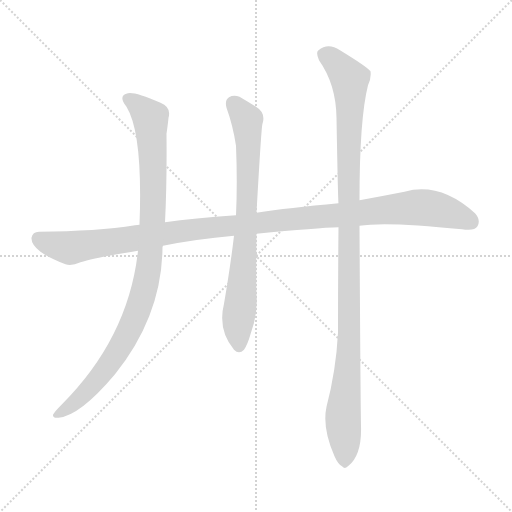
t = 0.00 s
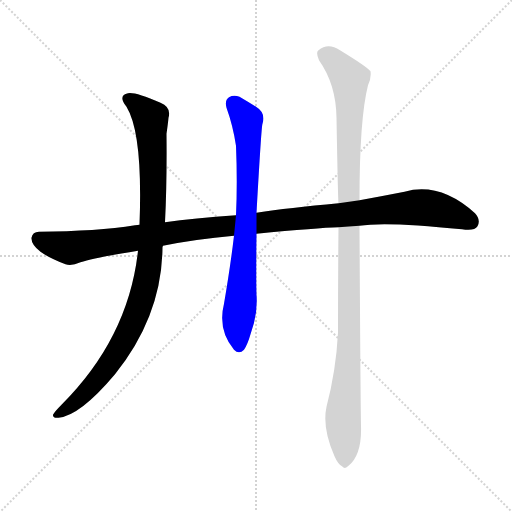
t = 3.07 s
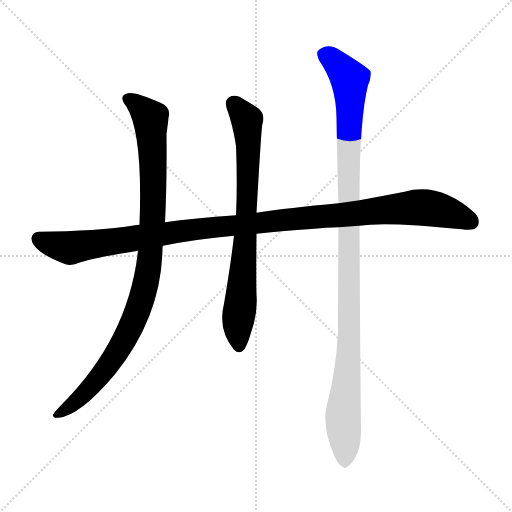
t = 3.28 s
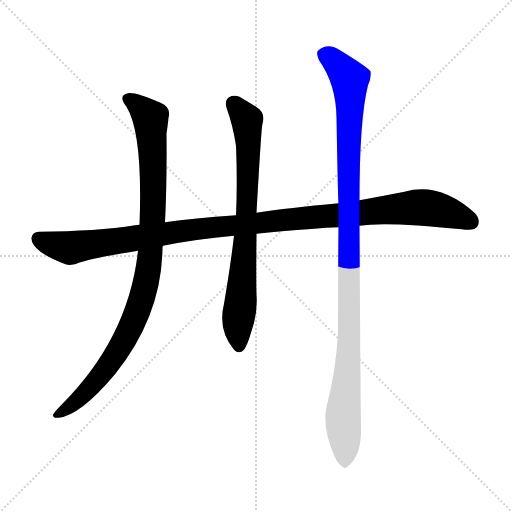
t = 3.49 s
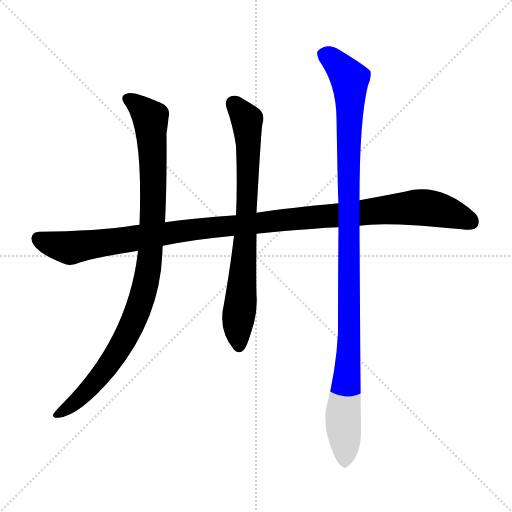
t = 3.70 s
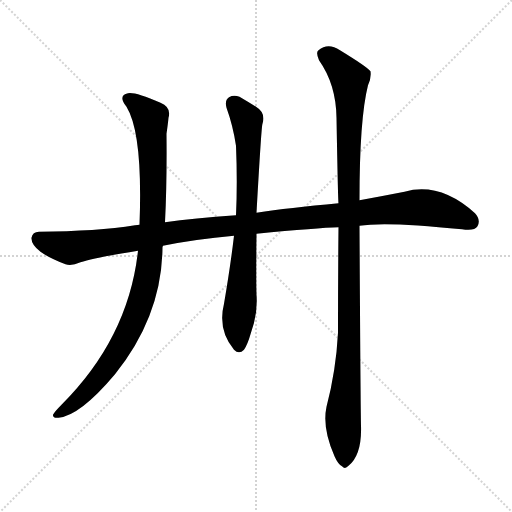
t = 4.25 s

The animated SVG that drew these frames (rendered in a browser with its animation timeline set to each time). Animation: 4 CSS @keyframes rules; one cycle of 4.25 s.

<svg version="1.1" viewBox="0 0 1024 1024" xmlns="http://www.w3.org/2000/svg">
  <g stroke="lightgray" stroke-dasharray="1,1" stroke-width="1" transform="scale(4, 4)">
    <line x1="0" y1="0" x2="256" y2="256"></line>
    <line x1="256" y1="0" x2="0" y2="256"></line>
    <line x1="128" y1="0" x2="128" y2="256"></line>
    <line x1="0" y1="128" x2="256" y2="128"></line>
  </g>
<g transform="scale(1, -1) translate(0, -900)">
   <style type="text/css">
    @keyframes keyframes0 {
      from {
       stroke: blue;
       stroke-dashoffset: 1135;
       stroke-width: 128;
       }
       79% {
       animation-timing-function: step-end;
       stroke: blue;
       stroke-dashoffset: 0;
       stroke-width: 128;
       }
       to {
       stroke: black;
       stroke-width: 1024;
       }
       }
       #make-me-a-hanzi-animation-0 {
         animation: keyframes0 1.173665s both;
         animation-delay: 0.000000s;
         animation-timing-function: linear;
       }
    @keyframes keyframes1 {
      from {
       stroke: blue;
       stroke-dashoffset: 968;
       stroke-width: 128;
       }
       76% {
       animation-timing-function: step-end;
       stroke: blue;
       stroke-dashoffset: 0;
       stroke-width: 128;
       }
       to {
       stroke: black;
       stroke-width: 1024;
       }
       }
       #make-me-a-hanzi-animation-1 {
         animation: keyframes1 1.037760s both;
         animation-delay: 1.173665s;
         animation-timing-function: linear;
       }
    @keyframes keyframes2 {
      from {
       stroke: blue;
       stroke-dashoffset: 752;
       stroke-width: 128;
       }
       71% {
       animation-timing-function: step-end;
       stroke: blue;
       stroke-dashoffset: 0;
       stroke-width: 128;
       }
       to {
       stroke: black;
       stroke-width: 1024;
       }
       }
       #make-me-a-hanzi-animation-2 {
         animation: keyframes2 0.861979s both;
         animation-delay: 2.211426s;
         animation-timing-function: linear;
       }
    @keyframes keyframes3 {
      from {
       stroke: blue;
       stroke-dashoffset: 1085;
       stroke-width: 128;
       }
       78% {
       animation-timing-function: step-end;
       stroke: blue;
       stroke-dashoffset: 0;
       stroke-width: 128;
       }
       to {
       stroke: black;
       stroke-width: 1024;
       }
       }
       #make-me-a-hanzi-animation-3 {
         animation: keyframes3 1.132975s both;
         animation-delay: 3.073405s;
         animation-timing-function: linear;
       }
</style>
<path d="M 719.0 448.5 Q 770.0 457.5 924.0 441.5 Q 949.0 437.5 955.0 447.5 Q 962.0 460.5 950.0 473.5 Q 880.0 536.5 809.0 516.5 Q 763.0 507.5 719.0 499.5 L 677.0 493.5 Q 577.0 484.5 513.0 474.5 L 472.0 469.5 Q 387.0 463.5 330.0 455.5 L 279.0 450.5 Q 275.0 450.5 270.0 449.5 Q 194.0 437.5 78.0 436.5 Q 65.0 436.5 63.0 424.5 Q 62.0 411.5 81.0 396.5 Q 99.0 383.5 131.0 371.5 Q 143.0 367.5 161.0 375.5 Q 188.0 384.5 276.0 398.5 L 326.0 408.5 Q 390.0 421.5 468.0 428.5 L 513.0 432.5 Q 636.0 444.5 677.0 445.5 L 719.0 448.5 Z" fill="lightgray"></path> 
<path d="M 330.0 455.5 Q 334.0 533.5 333.0 632.5 Q 336.0 653.5 337.0 664.5 Q 343.0 685.5 321.0 694.5 Q 270.0 716.5 256.0 713.5 Q 235.0 709.5 253.0 686.5 Q 286.0 632.5 279.0 450.5 L 276.0 398.5 Q 257.0 224.5 123.0 90.5 Q 110.0 77.5 106.0 70.5 Q 105.0 63.5 117.0 64.5 Q 160.0 68.5 230.0 151.5 Q 324.0 268.5 325.0 405.5 Q 325.0 406.5 326.0 408.5 L 330.0 455.5 Z" fill="lightgray"></path> 
<path d="M 513.0 474.5 Q 523.0 651.5 525.0 652.5 Q 532.0 674.5 512.0 686.5 Q 496.0 696.5 479.0 706.5 Q 467.0 710.5 458.0 705.5 Q 449.0 699.5 453.0 684.5 Q 466.0 648.5 472.0 608.5 Q 475.0 535.5 472.0 469.5 L 468.0 428.5 Q 461.0 368.5 448.0 292.5 Q 435.0 240.5 468.0 200.5 Q 478.0 190.5 488.0 200.5 Q 495.0 210.5 501.0 231.5 Q 516.0 271.5 513.0 310.5 Q 512.0 347.5 513.0 432.5 L 513.0 474.5 Z" fill="lightgray"></path> 
<path d="M 653.0 86.5 Q 644.0 43.5 669.0 -12.5 Q 676.0 -28.5 684.0 -32.5 Q 690.0 -39.5 697.0 -31.5 Q 724.0 -9.5 722.0 48.5 Q 721.0 93.5 719.0 448.5 L 719.0 499.5 Q 719.0 662.5 736.0 729.5 Q 743.0 744.5 741.0 757.5 Q 734.0 766.5 680.0 799.5 Q 656.0 815.5 637.0 799.5 Q 631.0 795.5 638.0 779.5 Q 672.0 731.5 673.0 664.5 Q 676.0 496.5 677.0 493.5 L 677.0 445.5 Q 676.0 345.5 676.0 234.5 Q 672.0 158.5 653.0 86.5 Z" fill="lightgray"></path> 
      <clipPath id="make-me-a-hanzi-clip-0">
      <path d="M 719.0 448.5 Q 770.0 457.5 924.0 441.5 Q 949.0 437.5 955.0 447.5 Q 962.0 460.5 950.0 473.5 Q 880.0 536.5 809.0 516.5 Q 763.0 507.5 719.0 499.5 L 677.0 493.5 Q 577.0 484.5 513.0 474.5 L 472.0 469.5 Q 387.0 463.5 330.0 455.5 L 279.0 450.5 Q 275.0 450.5 270.0 449.5 Q 194.0 437.5 78.0 436.5 Q 65.0 436.5 63.0 424.5 Q 62.0 411.5 81.0 396.5 Q 99.0 383.5 131.0 371.5 Q 143.0 367.5 161.0 375.5 Q 188.0 384.5 276.0 398.5 L 326.0 408.5 Q 390.0 421.5 468.0 428.5 L 513.0 432.5 Q 636.0 444.5 677.0 445.5 L 719.0 448.5 Z" fill="lightgray"></path>
      </clipPath>
      <path clip-path="url(#make-me-a-hanzi-clip-0)" d="M 76.0 423.5 L 99.0 412.5 L 143.0 404.5 L 429.0 446.5 L 844.0 485.5 L 887.0 478.5 L 942.0 456.5 " fill="none" id="make-me-a-hanzi-animation-0" stroke-dasharray="1007 2014" stroke-linecap="round"></path>

      <clipPath id="make-me-a-hanzi-clip-1">
      <path d="M 330.0 455.5 Q 334.0 533.5 333.0 632.5 Q 336.0 653.5 337.0 664.5 Q 343.0 685.5 321.0 694.5 Q 270.0 716.5 256.0 713.5 Q 235.0 709.5 253.0 686.5 Q 286.0 632.5 279.0 450.5 L 276.0 398.5 Q 257.0 224.5 123.0 90.5 Q 110.0 77.5 106.0 70.5 Q 105.0 63.5 117.0 64.5 Q 160.0 68.5 230.0 151.5 Q 324.0 268.5 325.0 405.5 Q 325.0 406.5 326.0 408.5 L 330.0 455.5 Z" fill="lightgray"></path>
      </clipPath>
      <path clip-path="url(#make-me-a-hanzi-clip-1)" d="M 258.0 699.5 L 299.0 667.5 L 302.0 654.5 L 305.0 449.5 L 298.0 368.5 L 286.0 310.5 L 245.0 212.5 L 208.0 155.5 L 147.0 91.5 L 114.0 71.5 " fill="none" id="make-me-a-hanzi-animation-1" stroke-dasharray="840 1680" stroke-linecap="round"></path>

      <clipPath id="make-me-a-hanzi-clip-2">
      <path d="M 513.0 474.5 Q 523.0 651.5 525.0 652.5 Q 532.0 674.5 512.0 686.5 Q 496.0 696.5 479.0 706.5 Q 467.0 710.5 458.0 705.5 Q 449.0 699.5 453.0 684.5 Q 466.0 648.5 472.0 608.5 Q 475.0 535.5 472.0 469.5 L 468.0 428.5 Q 461.0 368.5 448.0 292.5 Q 435.0 240.5 468.0 200.5 Q 478.0 190.5 488.0 200.5 Q 495.0 210.5 501.0 231.5 Q 516.0 271.5 513.0 310.5 Q 512.0 347.5 513.0 432.5 L 513.0 474.5 Z" fill="lightgray"></path>
      </clipPath>
      <path clip-path="url(#make-me-a-hanzi-clip-2)" d="M 467.0 693.5 L 494.0 660.5 L 497.0 616.5 L 490.0 402.5 L 475.0 244.5 L 478.0 208.5 " fill="none" id="make-me-a-hanzi-animation-2" stroke-dasharray="624 1248" stroke-linecap="round"></path>

      <clipPath id="make-me-a-hanzi-clip-3">
      <path d="M 653.0 86.5 Q 644.0 43.5 669.0 -12.5 Q 676.0 -28.5 684.0 -32.5 Q 690.0 -39.5 697.0 -31.5 Q 724.0 -9.5 722.0 48.5 Q 721.0 93.5 719.0 448.5 L 719.0 499.5 Q 719.0 662.5 736.0 729.5 Q 743.0 744.5 741.0 757.5 Q 734.0 766.5 680.0 799.5 Q 656.0 815.5 637.0 799.5 Q 631.0 795.5 638.0 779.5 Q 672.0 731.5 673.0 664.5 Q 676.0 496.5 677.0 493.5 L 677.0 445.5 Q 676.0 345.5 676.0 234.5 Q 672.0 158.5 653.0 86.5 Z" fill="lightgray"></path>
      </clipPath>
      <path clip-path="url(#make-me-a-hanzi-clip-3)" d="M 651.0 790.5 L 676.0 771.5 L 700.0 733.5 L 699.0 230.5 L 686.0 73.5 L 689.0 -18.5 " fill="none" id="make-me-a-hanzi-animation-3" stroke-dasharray="957 1914" stroke-linecap="round"></path>

</g>
</svg>
